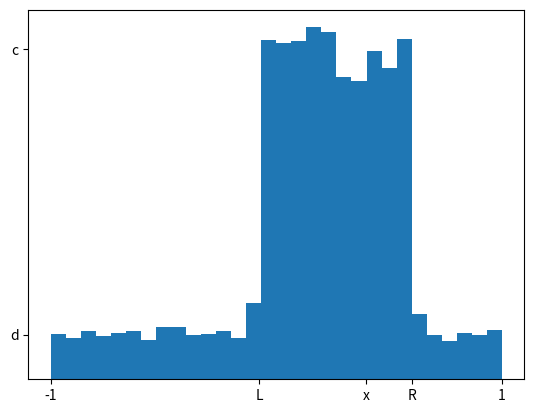

The script that saved this image:
import numpy as np
from numpy import exp, clip
from numpy.random import rand

def apply_pm_sub(x, eps):
    expeps = exp(eps)
    expeps3 = exp(eps/3)

    p_H = expeps/(expeps3 + expeps)

    CLR = (expeps+expeps3)/( expeps3*(expeps-1) )
    L = CLR*(x*expeps3 - 1)
    R = CLR*(x*expeps3 + 1)
    A = (expeps+expeps3)*(expeps3+1)/ (expeps3*(expeps-1) )

    u = rand()
    if u < p_H:
        y = rand()*(R-L) + L
    else:
        y = rand()*(L+A) - A if rand() < (L+A)/(2*A-R+L) else rand()*(A-R) + R

    #y = clip(y, -1, 1)
    #y = y/A
    return y




if __name__ == '__main__':

    eps = 2
    x = .4

    expeps = exp(eps)
    expeps3 = exp(eps/3)
    CLR = (expeps+expeps3)/( expeps3*(expeps-1) )
    L = CLR*(x*expeps3 - 1)
    R = CLR*(x*expeps3 + 1)
    A = (expeps+expeps3)*(expeps3+1)/ (expeps3*(expeps-1) )


    num = .5*expeps3*(expeps-1)
    den = (expeps3+expeps)**2
    d = num/den
    c = expeps*d

    #y_range = [apply_pm_opt(x, eps) for i in range(10000)]
    y_range = [apply_pm_sub(x, eps)/A for i in range(10000)]
    y_range = np.asarray(y_range)

    import matplotlib.pyplot as plt

    plt.figure()
    plt.hist(y_range, bins=30, density=True)
    plt.yticks([c*A, d*A], ['c', 'd'])
    plt.xticks([-1, L/A, x, R/A, 1], [-1, 'L', 'x', 'R', 1])
    plt.show()


    pass
